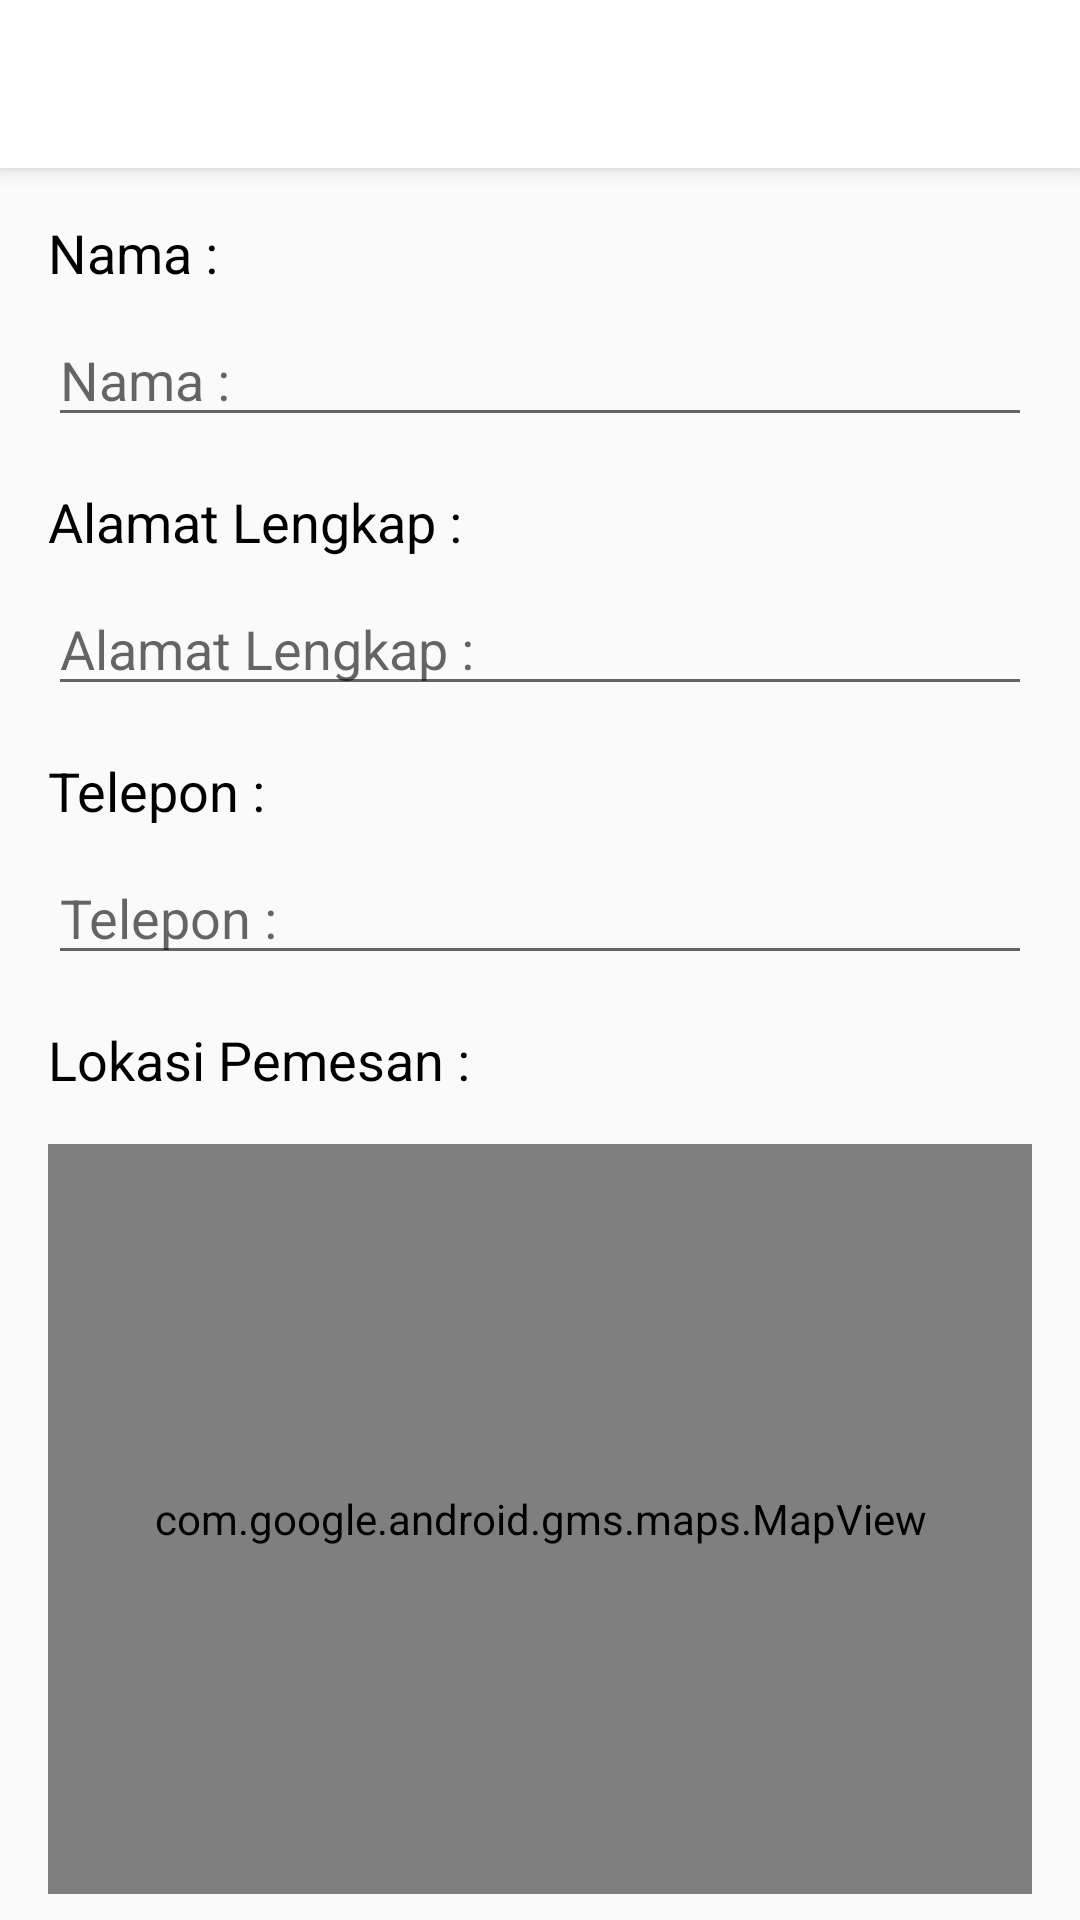

Android layout source for this screen:
<!-- AndroidManifest.xml: application theme AppTheme.NoActionBar -->
<!-- res/layout/activity_form_order.xml -->
<?xml version="1.0" encoding="utf-8"?>
<androidx.coordinatorlayout.widget.CoordinatorLayout xmlns:android="http://schemas.android.com/apk/res/android"
    xmlns:app="http://schemas.android.com/apk/res-auto"
    xmlns:tools="http://schemas.android.com/tools"
    android:id="@+id/layout_form_order"
    android:layout_width="match_parent"
    android:layout_height="match_parent"
    tools:context=".ui.formorder.FormOrderActivity">

    <com.google.android.material.appbar.AppBarLayout
        android:id="@+id/app_bar_form_order"
        android:layout_width="match_parent"
        android:layout_height="?attr/actionBarSize"
        android:fitsSystemWindows="true">

        <androidx.appcompat.widget.Toolbar
            android:id="@+id/toolbar_form_order"
            android:layout_width="match_parent"
            android:layout_height="?attr/actionBarSize"
            android:fitsSystemWindows="true"
            android:theme="@style/Theme.MaterialComponents.Light.DarkActionBar"
            app:popupTheme="@style/ThemeOverlay.AppCompat.Light"
            app:titleTextColor="@android:color/black" />
    </com.google.android.material.appbar.AppBarLayout>

    <androidx.core.widget.NestedScrollView
        android:layout_width="match_parent"
        android:layout_height="match_parent"
        app:layout_behavior="com.google.android.material.appbar.AppBarLayout$ScrollingViewBehavior">

        <androidx.constraintlayout.widget.ConstraintLayout
            android:layout_width="match_parent"
            android:layout_height="match_parent">

            <TextView
                android:id="@+id/tv_name_title"
                android:layout_width="0dp"
                android:layout_height="wrap_content"
                android:layout_marginStart="16dp"
                android:layout_marginTop="16dp"
                android:layout_marginEnd="16dp"
                android:text="@string/name"
                android:textColor="@android:color/black"
                android:textSize="18sp"
                app:layout_constraintEnd_toEndOf="parent"
                app:layout_constraintStart_toStartOf="parent"
                app:layout_constraintTop_toTopOf="parent"
                tools:text="@string/name" />

            <EditText
                android:id="@+id/edt_name"
                android:layout_width="0dp"
                android:layout_height="wrap_content"
                android:layout_marginStart="16dp"
                android:layout_marginTop="8dp"
                android:layout_marginEnd="16dp"
                android:ems="10"
                android:hint="@string/name"
                android:inputType="textPersonName"
                app:layout_constraintEnd_toEndOf="parent"
                app:layout_constraintStart_toStartOf="parent"
                app:layout_constraintTop_toBottomOf="@+id/tv_name_title"
                tools:ignore="Autofill,LabelFor" />

            <TextView
                android:id="@+id/tv_address_title"
                android:layout_width="0dp"
                android:layout_height="wrap_content"
                android:layout_marginStart="16dp"
                android:layout_marginTop="16dp"
                android:layout_marginEnd="16dp"
                android:text="@string/address"
                android:textColor="@android:color/black"
                android:textSize="18sp"
                app:layout_constraintEnd_toEndOf="parent"
                app:layout_constraintStart_toStartOf="parent"
                app:layout_constraintTop_toBottomOf="@+id/edt_name"
                tools:text="@string/address" />

            <EditText
                android:id="@+id/edt_address"
                android:layout_width="0dp"
                android:layout_height="wrap_content"
                android:layout_marginStart="16dp"
                android:layout_marginTop="8dp"
                android:layout_marginEnd="16dp"
                android:ems="10"
                android:gravity="start|top"
                android:hint="@string/address"
                android:inputType="textMultiLine"
                app:layout_constraintEnd_toEndOf="parent"
                app:layout_constraintStart_toStartOf="parent"
                app:layout_constraintTop_toBottomOf="@+id/tv_address_title"
                tools:ignore="Autofill,LabelFor" />

            <TextView
                android:id="@+id/tv_phone_title"
                android:layout_width="0dp"
                android:layout_height="wrap_content"
                android:layout_marginStart="16dp"
                android:layout_marginTop="16dp"
                android:layout_marginEnd="16dp"
                android:text="@string/phone"
                android:textColor="@android:color/black"
                android:textSize="18sp"
                app:layout_constraintEnd_toEndOf="parent"
                app:layout_constraintStart_toStartOf="parent"
                app:layout_constraintTop_toBottomOf="@+id/edt_address" />

            <EditText
                android:id="@+id/edt_phone"
                android:layout_width="0dp"
                android:layout_height="wrap_content"
                android:layout_marginStart="16dp"
                android:layout_marginTop="8dp"
                android:layout_marginEnd="16dp"
                android:ems="10"
                android:hint="@string/phone"
                android:inputType="phone"
                app:layout_constraintEnd_toEndOf="parent"
                app:layout_constraintStart_toStartOf="parent"
                app:layout_constraintTop_toBottomOf="@+id/tv_phone_title"
                tools:ignore="Autofill" />

            <TextView
                android:id="@+id/tv_location"
                android:layout_width="0dp"
                android:layout_height="wrap_content"
                android:layout_marginStart="16dp"
                android:layout_marginTop="16dp"
                android:layout_marginEnd="16dp"
                android:text="@string/location"
                android:textColor="@android:color/black"
                android:textSize="18sp"
                app:layout_constraintEnd_toEndOf="parent"
                app:layout_constraintStart_toStartOf="parent"
                app:layout_constraintTop_toBottomOf="@+id/edt_phone"
                tools:text="@string/location" />

            <com.google.android.gms.maps.MapView
                android:id="@+id/map_location"
                android:layout_width="0dp"
                android:layout_height="250dp"
                android:layout_marginStart="16dp"
                android:layout_marginTop="16dp"
                android:layout_marginEnd="16dp"
                app:layout_constraintEnd_toEndOf="parent"
                app:layout_constraintStart_toStartOf="parent"
                app:layout_constraintTop_toBottomOf="@+id/tv_location" />

            <Button
                android:id="@+id/btn_order"
                android:layout_width="0dp"
                android:layout_height="wrap_content"
                android:layout_marginStart="16dp"
                android:layout_marginTop="32dp"
                android:layout_marginEnd="16dp"
                android:layout_marginBottom="16dp"
                android:background="@android:color/holo_blue_dark"
                android:text="@string/order"
                android:textColor="@android:color/white"
                app:layout_constraintBottom_toBottomOf="parent"
                app:layout_constraintEnd_toEndOf="parent"
                app:layout_constraintStart_toStartOf="parent"
                app:layout_constraintTop_toBottomOf="@+id/map_location"
                tools:text="@string/order" />
        </androidx.constraintlayout.widget.ConstraintLayout>
    </androidx.core.widget.NestedScrollView>
</androidx.coordinatorlayout.widget.CoordinatorLayout>
<!-- resources referenced by this layout -->
<resources>
  <string name="address">Alamat Lengkap : </string>
  <string name="location">Lokasi Pemesan : </string>
  <string name="name">Nama : </string>
  <string name="order">Pesan</string>
  <string name="phone">Telepon : </string>
  <style name="AppTheme.NoActionBar">
          <item name="windowActionBar">false</item>
          <item name="windowNoTitle">true</item>
          <item name="android:windowLightStatusBar">true</item>
      </style>
</resources>
